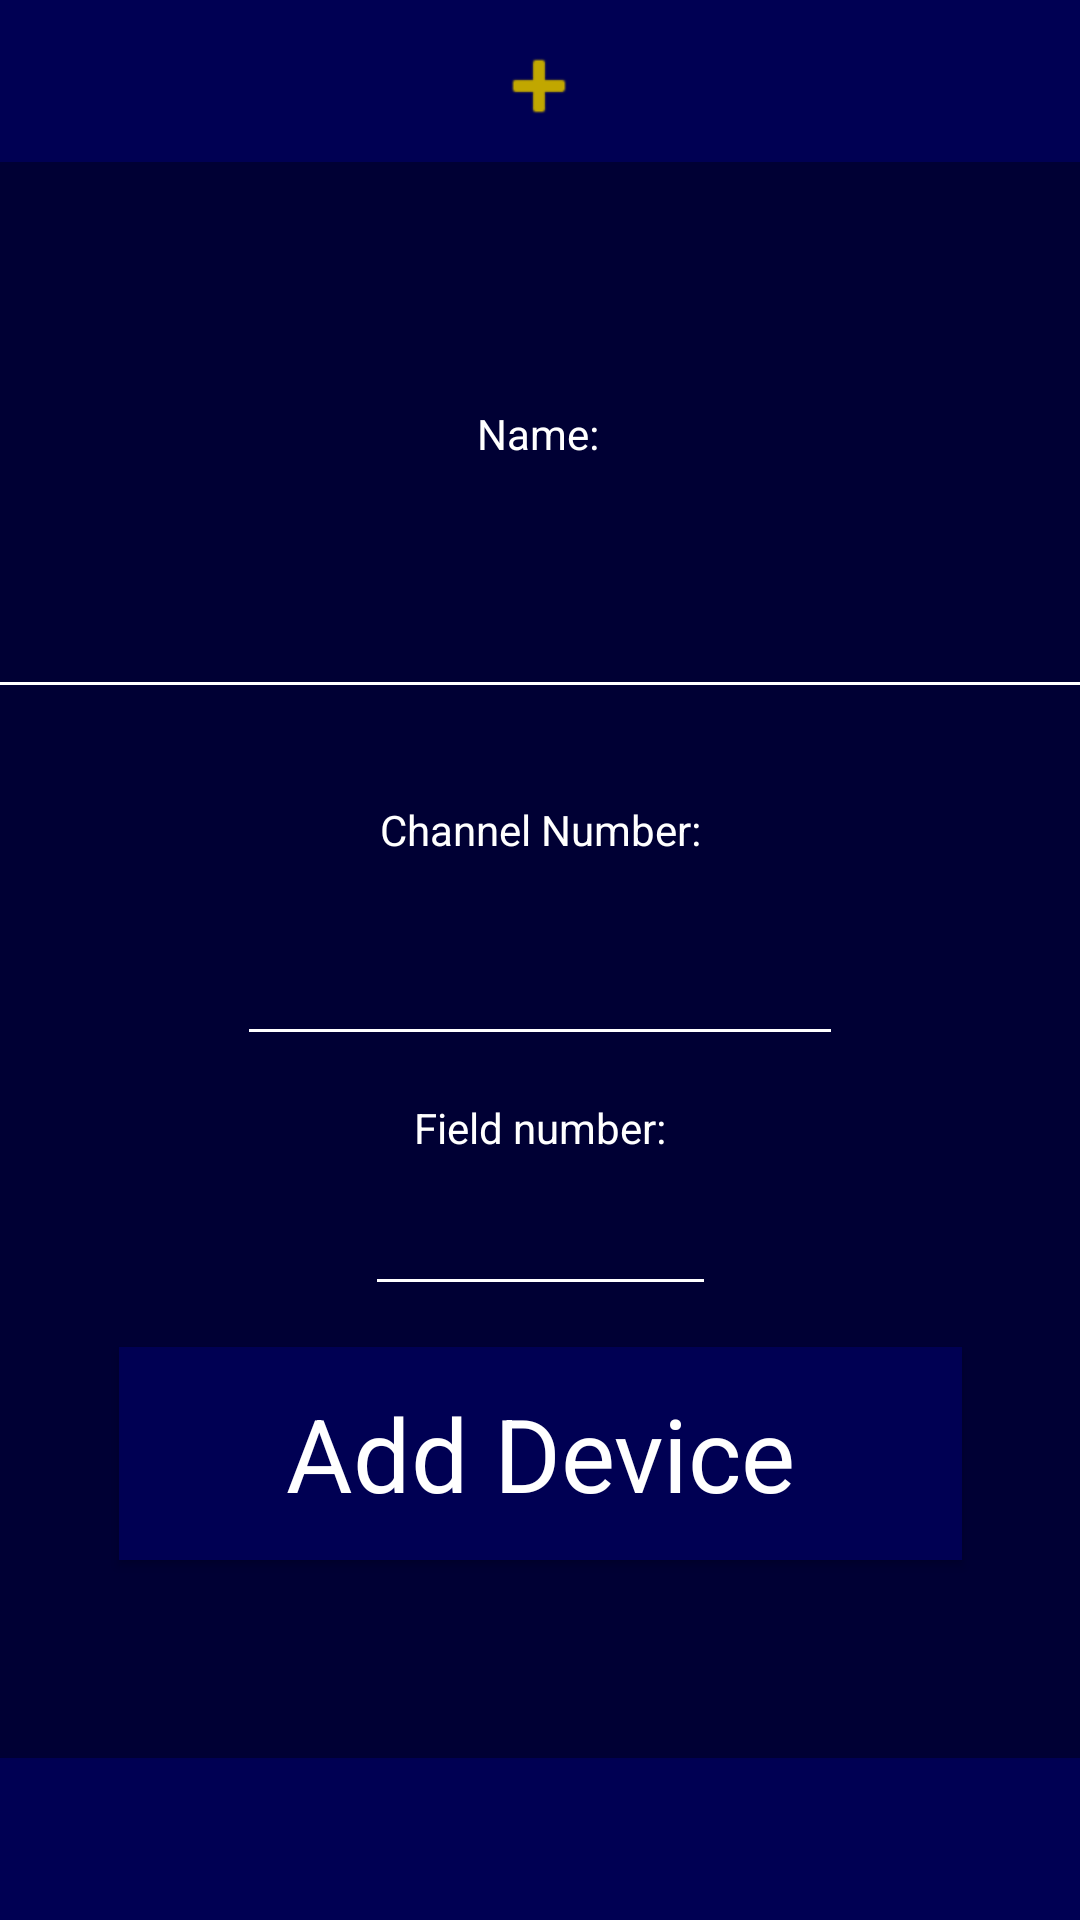

The Android layout XML behind this screen, and the referenced resources:
<!-- AndroidManifest.xml: application theme Theme.OnCLickRecyclerView -->
<!-- res/layout/activity_device_add.xml -->
<?xml version="1.0" encoding="utf-8"?>
<androidx.constraintlayout.widget.ConstraintLayout xmlns:android="http://schemas.android.com/apk/res/android"
    xmlns:app="http://schemas.android.com/apk/res-auto"
    xmlns:tools="http://schemas.android.com/tools"
    android:layout_width="match_parent"
    android:layout_height="match_parent"
    android:background="@color/backgroundBlue"
    tools:context=".ui.theme.DeviceAdd">

    <TextView
        android:id="@+id/textView4"
        android:layout_width="wrap_content"
        android:layout_height="wrap_content"
        android:text="Field number:"
        android:textColor="@color/white"
        app:layout_constraintBottom_toTopOf="@+id/Field"
        app:layout_constraintEnd_toEndOf="parent"
        app:layout_constraintStart_toStartOf="parent" />

    <EditText
        android:id="@+id/Field"
        android:layout_width="117dp"
        android:layout_height="50dp"
        android:backgroundTint="@color/white"
        android:ems="10"
        android:inputType="text"
        android:textColor="@color/white"
        app:layout_constraintBottom_toBottomOf="parent"
        app:layout_constraintEnd_toEndOf="parent"
        app:layout_constraintStart_toStartOf="parent"
        app:layout_constraintTop_toTopOf="parent"
        app:layout_constraintVertical_bias="0.653" />

    <androidx.appcompat.widget.Toolbar
        android:id="@+id/toolbar_main"
        android:layout_width="match_parent"
        android:layout_height="54dp"
        android:background="@color/BarBlue"
        app:layout_constraintBottom_toBottomOf="parent"
        app:layout_constraintEnd_toEndOf="parent"
        app:layout_constraintHorizontal_bias="0.0"
        app:layout_constraintStart_toStartOf="parent"
        app:layout_constraintTop_toTopOf="parent"
        app:layout_constraintVertical_bias="0.0"
        app:titleTextColor="@color/white" />

    <ImageButton
        android:id="@+id/addbutton"
        android:layout_width="73dp"
        android:layout_height="57dp"
        android:background="@android:color/transparent"
        app:layout_constraintBottom_toBottomOf="@+id/toolbar_main"
        app:layout_constraintEnd_toEndOf="@+id/toolbar_main"
        app:layout_constraintHorizontal_bias="0.498"
        app:layout_constraintStart_toStartOf="parent"
        app:layout_constraintTop_toTopOf="parent"
        app:layout_constraintVertical_bias="0.0"
        app:srcCompat="@android:drawable/ic_input_add"
        app:tint="@color/yellow" />

    <EditText
        android:id="@+id/Name"
        android:layout_width="403dp"
        android:layout_height="73dp"
        android:backgroundTint="@color/white"
        android:ems="10"
        android:inputType="text"
        android:textColor="@color/white"
        app:layout_constraintBottom_toBottomOf="parent"
        app:layout_constraintEnd_toEndOf="parent"
        app:layout_constraintStart_toStartOf="parent"
        app:layout_constraintTop_toTopOf="parent"
        app:layout_constraintVertical_bias="0.288" />

    <TextView
        android:id="@+id/textView2"
        android:layout_width="78dp"
        android:layout_height="24dp"
        android:gravity="center"
        android:text="Name:"
        android:textColor="@color/white"
        app:layout_constraintBottom_toTopOf="@+id/Name"
        app:layout_constraintEnd_toEndOf="parent"
        app:layout_constraintHorizontal_bias="0.498"
        app:layout_constraintStart_toStartOf="parent"
        app:layout_constraintTop_toTopOf="parent"
        app:layout_constraintVertical_bias="0.951" />

    <EditText
        android:id="@+id/ChannelNUM"
        android:layout_width="202dp"
        android:layout_height="64dp"
        android:backgroundTint="@color/white"
        android:ems="10"
        android:inputType="text"
        android:textColor="@color/white"
        app:layout_constraintBottom_toBottomOf="parent"
        app:layout_constraintEnd_toEndOf="parent"
        app:layout_constraintStart_toStartOf="parent"
        app:layout_constraintTop_toTopOf="parent" />

    <TextView
        android:id="@+id/textView3"
        android:layout_width="wrap_content"
        android:layout_height="wrap_content"
        android:layout_marginBottom="2dp"
        android:text="Channel Number:"
        android:textColor="@color/white"
        app:layout_constraintBottom_toTopOf="@+id/ChannelNUM"
        app:layout_constraintEnd_toEndOf="parent"
        app:layout_constraintStart_toStartOf="parent" />

    <androidx.appcompat.widget.AppCompatButton
        android:id="@+id/NewDevice"
        android:layout_width="281dp"
        android:layout_height="71dp"
        android:background="@color/BarBlue"
        android:text="Add Device"
        android:textAppearance="@style/TextAppearance.AppCompat.Display1"
        android:textColor="@color/white"
        app:layout_constraintBottom_toBottomOf="parent"
        app:layout_constraintEnd_toEndOf="parent"
        app:layout_constraintStart_toStartOf="parent"
        app:layout_constraintTop_toTopOf="parent"
        app:layout_constraintVertical_bias="0.789" />

    <androidx.appcompat.widget.Toolbar
        android:id="@+id/NavBar"
        android:layout_width="match_parent"
        android:layout_height="54dp"
        android:background="@color/BarBlue"
        app:layout_constraintBottom_toBottomOf="parent"
        app:layout_constraintEnd_toEndOf="parent"
        app:layout_constraintStart_toStartOf="parent"
        app:titleTextColor="@color/white" />

    <ImageButton
        android:id="@+id/HomeButton"
        android:layout_width="193dp"
        android:layout_height="54dp"
        android:layout_marginBottom="1dp"
        android:background="@android:color/transparent"
        app:layout_constraintBottom_toBottomOf="@+id/NavBar"
        app:layout_constraintEnd_toEndOf="parent"
        app:layout_constraintStart_toStartOf="parent"
        app:layout_constraintTop_toTopOf="@+id/NavBar"
        app:layout_constraintVertical_bias="0.0"
        app:srcCompat="@drawable/house32"
        app:tint="@color/white" />

</androidx.constraintlayout.widget.ConstraintLayout>
<!-- resources referenced by this layout -->
<resources>
  <color name="BarBlue">#000053</color>
  <color name="backgroundBlue">#000034</color>
  <color name="white">#FFFFFFFF</color>
  <color name="yellow">#C1A700</color>
  <style name="Theme.OnCLickRecyclerView" parent="Theme.AppCompat.Light.NoActionBar">
          <item name="android:statusBarColor" tools:targetApi="l">#308d46</item>
      </style>
</resources>
